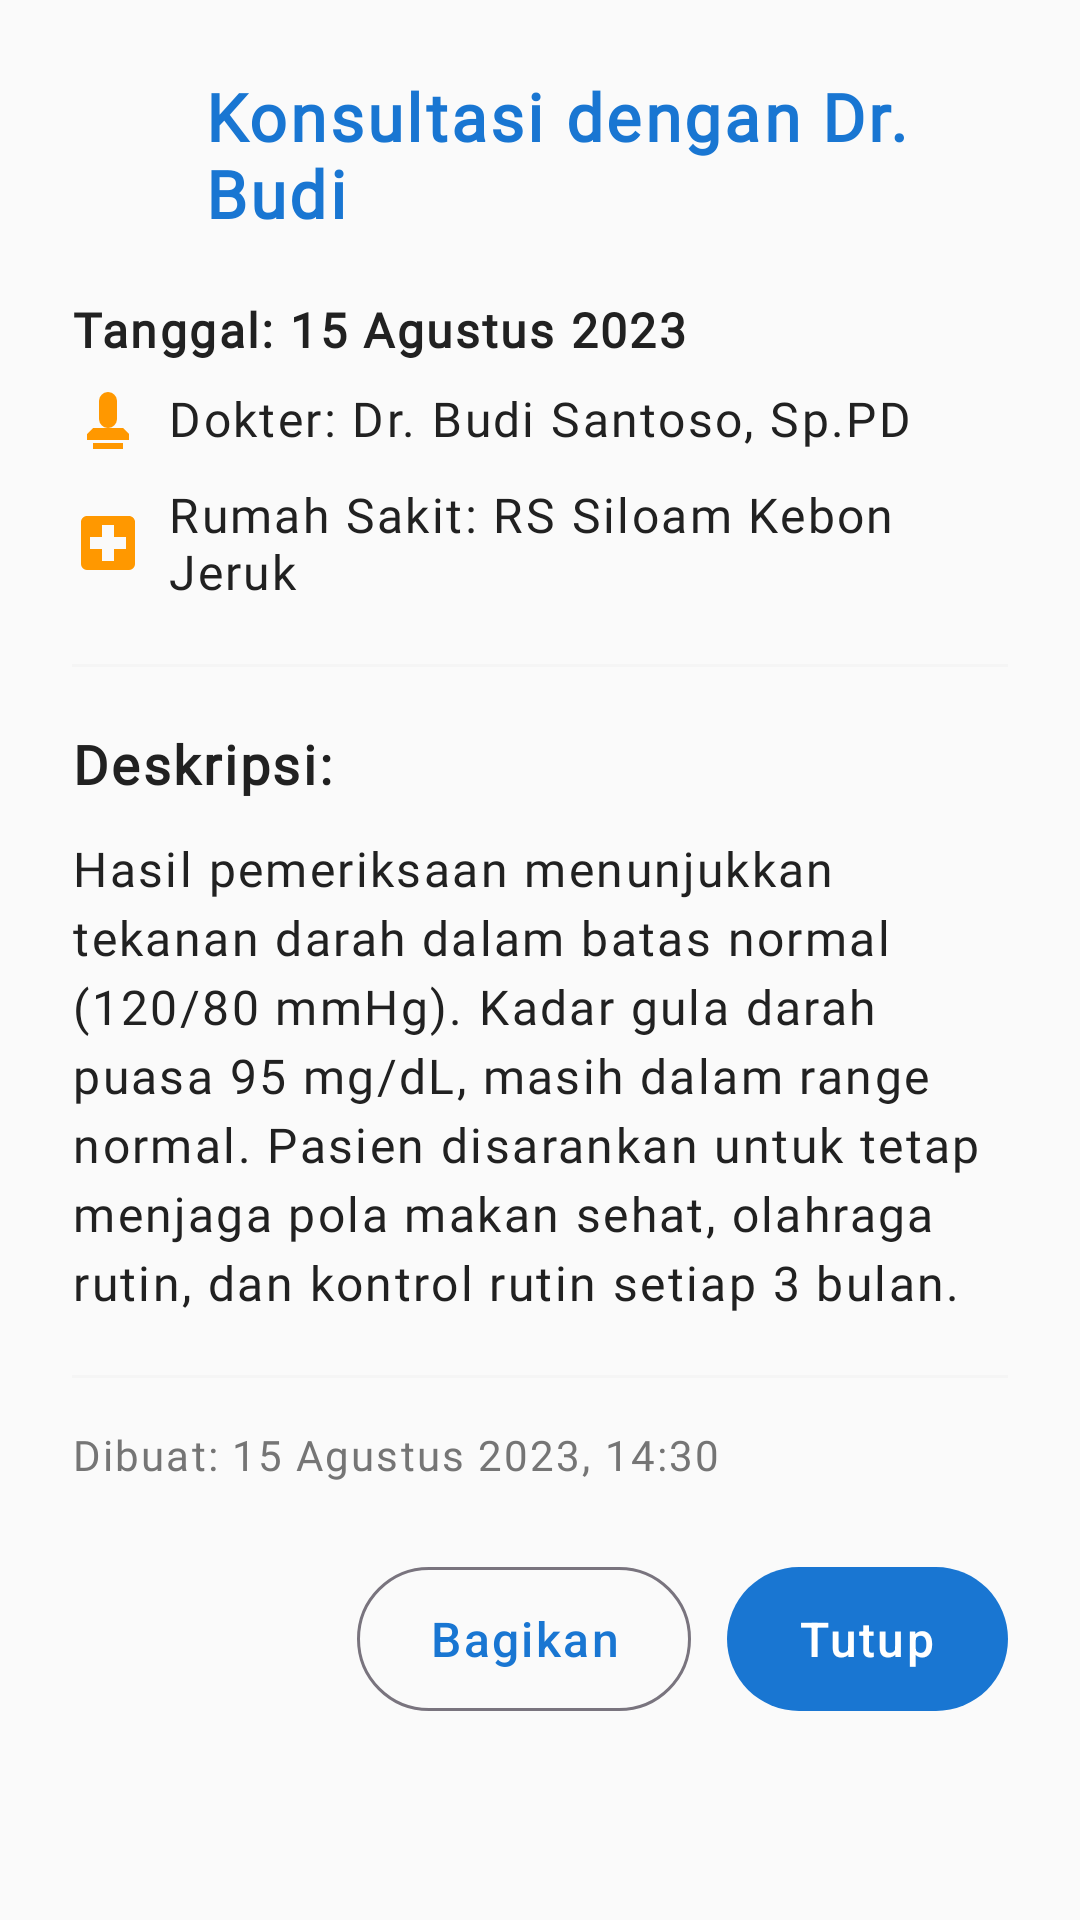

Reconstruct the res/layout file that produces this screen, plus the resources it refers to.
<!-- AndroidManifest.xml: application theme Theme.LansiaCare -->
<!-- res/layout/dialog_medical_note_detail.xml -->
<?xml version="1.0" encoding="utf-8"?>
<ScrollView xmlns:android="http://schemas.android.com/apk/res/android"
    xmlns:app="http://schemas.android.com/apk/res-auto"
    xmlns:tools="http://schemas.android.com/tools"
    android:layout_width="match_parent"
    android:layout_height="wrap_content"
    android:fillViewport="true">

    <LinearLayout
        android:layout_width="match_parent"
        android:layout_height="wrap_content"
        android:orientation="vertical"
        android:padding="24dp">

        
        <LinearLayout
            android:layout_width="match_parent"
            android:layout_height="wrap_content"
            android:orientation="horizontal"
            android:layout_marginBottom="20dp">

            <ImageView
                android:layout_width="32dp"
                android:layout_height="32dp"
                android:src="@drawable/ic_notes"
                android:layout_marginEnd="12dp"
                android:layout_gravity="center_vertical"
                app:tint="@color/primary" />

            <TextView
                android:id="@+id/tv_note_title"
                android:layout_width="0dp"
                android:layout_height="wrap_content"
                android:layout_weight="1"
                android:text="Konsultasi dengan Dr. Budi"
                android:textSize="22sp"
                android:textStyle="bold"
                android:textColor="@color/primary"
                android:fontFamily="@font/roboto_bold"
                tools:text="Konsultasi dengan Dr. Budi" />

        </LinearLayout>

        
        <TextView
            android:id="@+id/tv_note_date"
            android:layout_width="wrap_content"
            android:layout_height="wrap_content"
            android:text="Tanggal: 15 Agustus 2023"
            android:textSize="16sp"
            android:textStyle="bold"
            android:textColor="@color/on_surface"
            android:layout_marginBottom="8dp"
            android:fontFamily="@font/roboto_medium"
            tools:text="Tanggal: 15 Agustus 2023" />

        
        <TextView
            android:id="@+id/tv_doctor_name"
            android:layout_width="wrap_content"
            android:layout_height="wrap_content"
            android:text="Dokter: Dr. Budi Santoso, Sp.PD"
            android:textSize="16sp"
            android:textColor="@color/on_surface"
            android:layout_marginBottom="8dp"
            android:fontFamily="@font/roboto_regular"
            android:drawableStart="@drawable/ic_doctor"
            android:drawablePadding="8dp"
            app:drawableTint="@color/secondary"
            tools:text="Dokter: Dr. Budi Santoso, Sp.PD" />

        
        <TextView
            android:id="@+id/tv_hospital_name"
            android:layout_width="wrap_content"
            android:layout_height="wrap_content"
            android:text="Rumah Sakit: RS Siloam Kebon Jeruk"
            android:textSize="16sp"
            android:textColor="@color/on_surface"
            android:layout_marginBottom="20dp"
            android:fontFamily="@font/roboto_regular"
            android:drawableStart="@drawable/ic_hospital"
            android:drawablePadding="8dp"
            app:drawableTint="@color/secondary"
            tools:text="Rumah Sakit: RS Siloam Kebon Jeruk" />

        
        <View
            android:layout_width="match_parent"
            android:layout_height="1dp"
            android:background="@color/surface_variant"
            android:layout_marginBottom="20dp" />

        
        <TextView
            android:layout_width="wrap_content"
            android:layout_height="wrap_content"
            android:text="Deskripsi:"
            android:textSize="18sp"
            android:textStyle="bold"
            android:textColor="@color/on_surface"
            android:layout_marginBottom="12dp"
            android:fontFamily="@font/roboto_bold" />

        
        <TextView
            android:id="@+id/tv_note_description"
            android:layout_width="match_parent"
            android:layout_height="wrap_content"
            android:text="Hasil pemeriksaan menunjukkan tekanan darah dalam batas normal (120/80 mmHg). Kadar gula darah puasa 95 mg/dL, masih dalam range normal. Pasien disarankan untuk tetap menjaga pola makan sehat, olahraga rutin, dan kontrol rutin setiap 3 bulan."
            android:textSize="16sp"
            android:textColor="@color/on_surface"
            android:lineSpacingExtra="4dp"
            android:layout_marginBottom="20dp"
            android:fontFamily="@font/roboto_regular"
            tools:text="Hasil pemeriksaan menunjukkan tekanan darah dalam batas normal..." />

        
        <View
            android:layout_width="match_parent"
            android:layout_height="1dp"
            android:background="@color/surface_variant"
            android:layout_marginBottom="16dp" />

        
        <TextView
            android:id="@+id/tv_created_date"
            android:layout_width="wrap_content"
            android:layout_height="wrap_content"
            android:text="Dibuat: 15 Agustus 2023, 14:30"
            android:textSize="14sp"
            android:textColor="@color/on_surface_variant"
            android:layout_marginBottom="24dp"
            android:fontFamily="@font/roboto_regular"
            tools:text="Dibuat: 15 Agustus 2023, 14:30" />

        
        <LinearLayout
            android:layout_width="match_parent"
            android:layout_height="wrap_content"
            android:orientation="horizontal"
            android:gravity="end">

            <com.google.android.material.button.MaterialButton
                android:id="@+id/btn_share"
                android:layout_width="wrap_content"
                android:layout_height="56dp"
                android:text="Bagikan"
                android:textSize="16sp"
                android:layout_marginEnd="12dp"
                app:icon="@drawable/ic_share"
                style="@style/Widget.Material3.Button.OutlinedButton" />

            <com.google.android.material.button.MaterialButton
                android:id="@+id/btn_close"
                android:layout_width="wrap_content"
                android:layout_height="56dp"
                android:text="Tutup"
                android:textSize="16sp"
                style="@style/Widget.Material3.Button" />

        </LinearLayout>

    </LinearLayout>

</ScrollView>
<!-- resources referenced by this layout -->
<resources>
  <color name="on_surface">#212121</color>
  <color name="on_surface_variant">#757575</color>
  <color name="primary">#1976D2</color>
  <color name="secondary">#FF9800</color>
  <color name="surface_variant">#F5F5F5</color>
  <!-- drawable ic_doctor (drawable) -->
  <vector xmlns:android="http://schemas.android.com/apk/res/android"
      android:width="24dp"
      android:height="24dp"
      android:viewportWidth="24"
      android:viewportHeight="24">
      <path
          android:fillColor="@android:color/black"
          android:pathData="M12,2A3,3 0 0,1 15,5V11A3,3 0 0,1 12,14A3,3 0 0,1 9,11V5A3,3 0 0,1 12,2M19,16V18H5V16L7,14H17L19,16M7,19H17V21H7V19Z"/>
  </vector>
  <!-- drawable ic_hospital (drawable) -->
  <vector xmlns:android="http://schemas.android.com/apk/res/android"
      android:width="24dp"
      android:height="24dp"
      android:viewportWidth="24"
      android:viewportHeight="24">
      <path
          android:fillColor="@android:color/black"
          android:pathData="M18,14H14V18H10V14H6V10H10V6H14V10H18M19,3H5C3.89,3 3,3.89 3,5V19A2,2 0 0,0 5,21H19A2,2 0 0,0 21,19V5C21,3.89 20.1,3 19,3Z"/>
  </vector>
  <style name="Theme.LansiaCare" parent="Base.Theme.LansiaCare" />
  <style name="Base.Theme.LansiaCare" parent="Theme.Material3.DayNight.NoActionBar">
          
          <item name="colorPrimary">@color/primary</item>
          <item name="colorPrimaryVariant">@color/primary_variant</item>
          <item name="colorOnPrimary">@android:color/white</item>
  
          <item name="colorSecondary">@color/secondary</item>
          <item name="colorSecondaryVariant">@color/secondary_variant</item>
          <item name="colorOnSecondary">@android:color/white</item>
  
          <item name="colorSurface">@color/surface</item>
          <item name="colorOnSurface">@color/on_surface</item>
          <item name="colorSurfaceVariant">@color/surface_variant</item>
          <item name="colorOnSurfaceVariant">@color/on_surface_variant</item>
  
          <item name="android:colorBackground">@color/background</item>
          <item name="colorOnBackground">@color/on_background</item>
  
          <item name="colorError">@color/error</item>
          <item name="colorOnError">@android:color/white</item>
  
          <item name="android:statusBarColor">?attr/colorPrimaryVariant</item>
  
          
          <item name="android:textSize">18sp</item>
          <item name="android:letterSpacing">0.05</item>
      </style>
  <color name="primary_variant">#0D47A1</color>
  <color name="secondary_variant">#E65100</color>
  <color name="surface">#FFFFFF</color>
  <color name="background">#FAFAFA</color>
  <color name="on_background">#212121</color>
  <color name="error">#F44336</color>
</resources>
